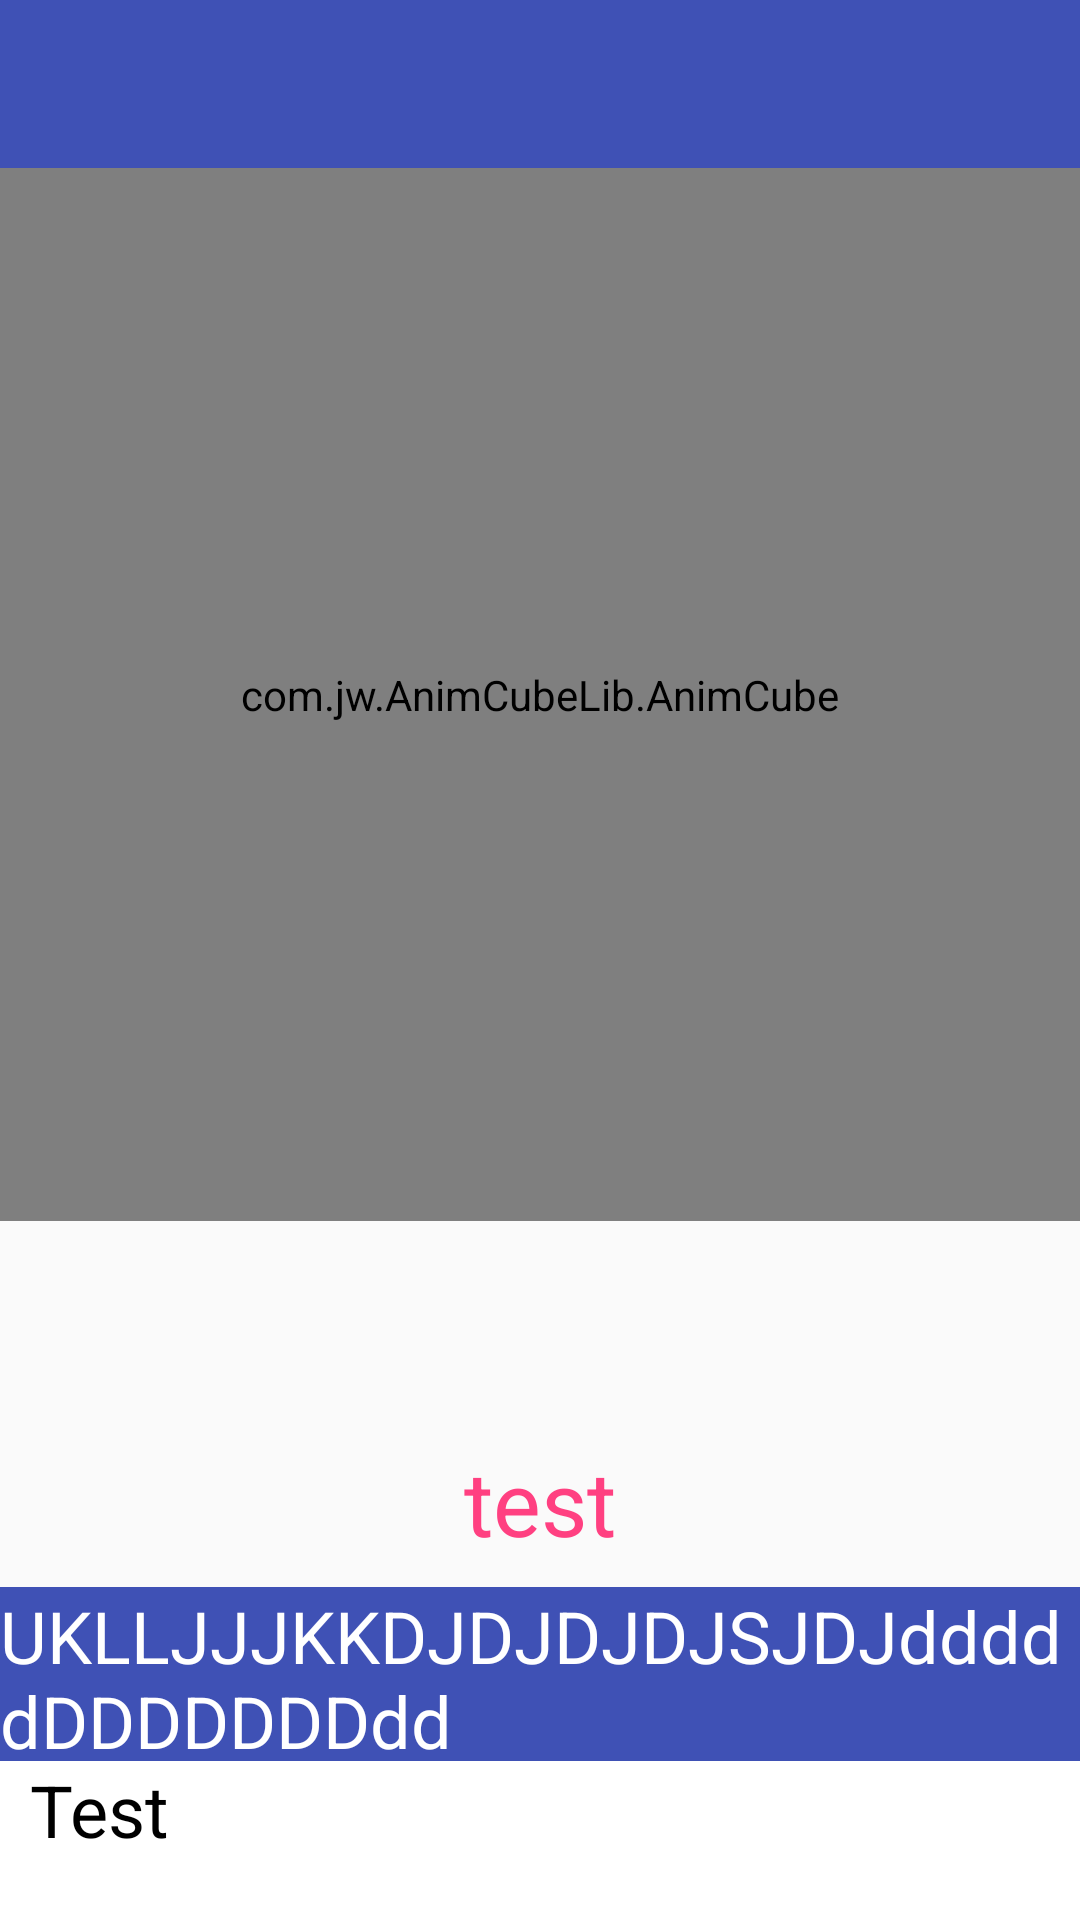

Here is an Android app screen rendered from its layout file. Give the layout XML and the strings, colors and styles it references.
<!-- AndroidManifest.xml: application theme AppTheme -->
<!-- res/layout/activity_demo.xml -->
<?xml version="1.0" encoding="utf-8"?>
<android.support.constraint.ConstraintLayout xmlns:android="http://schemas.android.com/apk/res/android"
    xmlns:cube="http://schemas.android.com/apk/res-auto"
    xmlns:tools="http://schemas.android.com/tools"
    android:layout_width="match_parent"
    android:layout_height="match_parent"
    tools:context="com.jw.activities.RubikActivity">

    <com.jw.AnimCubeLib.AnimCube
        android:id="@+id/animcube"
        android:layout_width="match_parent"
        android:layout_height="351dp"
        cube:backgroundColor="@color/ubuntuTheme"
        cube:debuggable="true"
        cube:editable="true"
        cube:functionMode="2"
        cube:layout_constraintHorizontal_bias="0.0"
        cube:layout_constraintLeft_toLeftOf="parent"
        cube:layout_constraintRight_toRightOf="parent"
        cube:layout_constraintTop_toBottomOf="@+id/cubeToolBar"
        cube:moves="R2' U M U' R2' U M' U'"
        cube:scrambleSteps="3"
        cube:singleRotationSpeed="3" />

    <android.support.v7.widget.Toolbar
        android:id="@+id/cubeToolBar"
        android:layout_width="match_parent"
        android:layout_height="wrap_content"
        android:background="?attr/colorPrimary"
        android:minHeight="?attr/actionBarSize"
        android:theme="?attr/actionBarTheme"
        cube:layout_constraintBottom_toTopOf="@+id/animcube"
        cube:layout_constraintEnd_toEndOf="parent"
        cube:layout_constraintHorizontal_bias="1.0"
        cube:layout_constraintLeft_toLeftOf="parent"
        cube:layout_constraintStart_toStartOf="parent"
        cube:layout_constraintTop_toTopOf="parent"
        cube:theme="@style/ToolBarTheme"
        cube:titleTextColor="@android:color/white">

    </android.support.v7.widget.Toolbar>

    <TextView
        android:id="@+id/message"
        android:layout_width="match_parent"
        android:layout_height="53dp"
        android:background="@color/white"
        android:paddingLeft="10dp"
        android:paddingRight="10dp"
        android:text="@string/test_string"
        android:textAlignment="viewStart"
        android:textColor="@android:color/black"
        android:textSize="24sp"
        cube:layout_constraintBottom_toBottomOf="parent"
        cube:layout_constraintEnd_toEndOf="parent"
        cube:layout_constraintHorizontal_bias="0.0"
        cube:layout_constraintLeft_toLeftOf="parent"
        cube:layout_constraintRight_toRightOf="parent"
        cube:layout_constraintStart_toStartOf="parent" />

    <TextView
        android:id="@+id/solver"
        android:layout_width="0dp"
        android:layout_height="58dp"
        android:background="@color/colorPrimary"
        android:text="UKLLJJJKKDJDJDJDJSJDJdddddDDDDDDDdd"
        android:textColor="@color/white"
        android:textSize="24sp"
        cube:layout_constraintBottom_toTopOf="@+id/message"
        cube:layout_constraintEnd_toEndOf="parent"
        cube:layout_constraintHorizontal_bias="0.0"
        cube:layout_constraintLeft_toLeftOf="parent"
        cube:layout_constraintRight_toRightOf="parent"
        cube:layout_constraintStart_toStartOf="parent" />

    <TextView
        android:id="@+id/timer"
        android:layout_width="match_parent"
        android:layout_height="41dp"
        android:layout_marginBottom="8dp"
        android:layout_marginTop="8dp"
        android:gravity="center"
        android:text="test"
        android:textAlignment="center"
        android:textColor="@color/colorAccent"
        android:textSize="30sp"
        cube:layout_constraintBottom_toTopOf="@+id/solver"
        cube:layout_constraintHorizontal_bias="0.0"
        cube:layout_constraintLeft_toLeftOf="parent"
        cube:layout_constraintRight_toRightOf="parent"
        cube:layout_constraintTop_toBottomOf="@+id/animcube"
        cube:layout_constraintVertical_bias="1.0" />
</android.support.constraint.ConstraintLayout>
<!-- resources referenced by this layout -->
<resources>
  <color name="colorAccent">#ff4081</color>
  <color name="colorPrimary">#3F51B5</color>
  <color name="ubuntuTheme">#300924</color>
  <color name="white">#ffffff</color>
  <string name="test_string">Test</string>
  <style name="AppTheme" parent="Theme.AppCompat.Light.NoActionBar">
          
          
          <item name="colorPrimary">@color/colorPrimary</item>
          <item name="colorPrimaryDark">@color/colorPrimaryDark</item>
          <item name="colorAccent">@color/colorAccent</item>
      </style>
  <color name="colorPrimaryDark">#303F9F</color>
</resources>
